Run: headless pygame with SDL's dummy video driver; simulated clock (each Clock.tick advances the game by its frame time, no real sleeping); random seed 0; keys injected as events and as key.get_pressed() state; no mouse input.
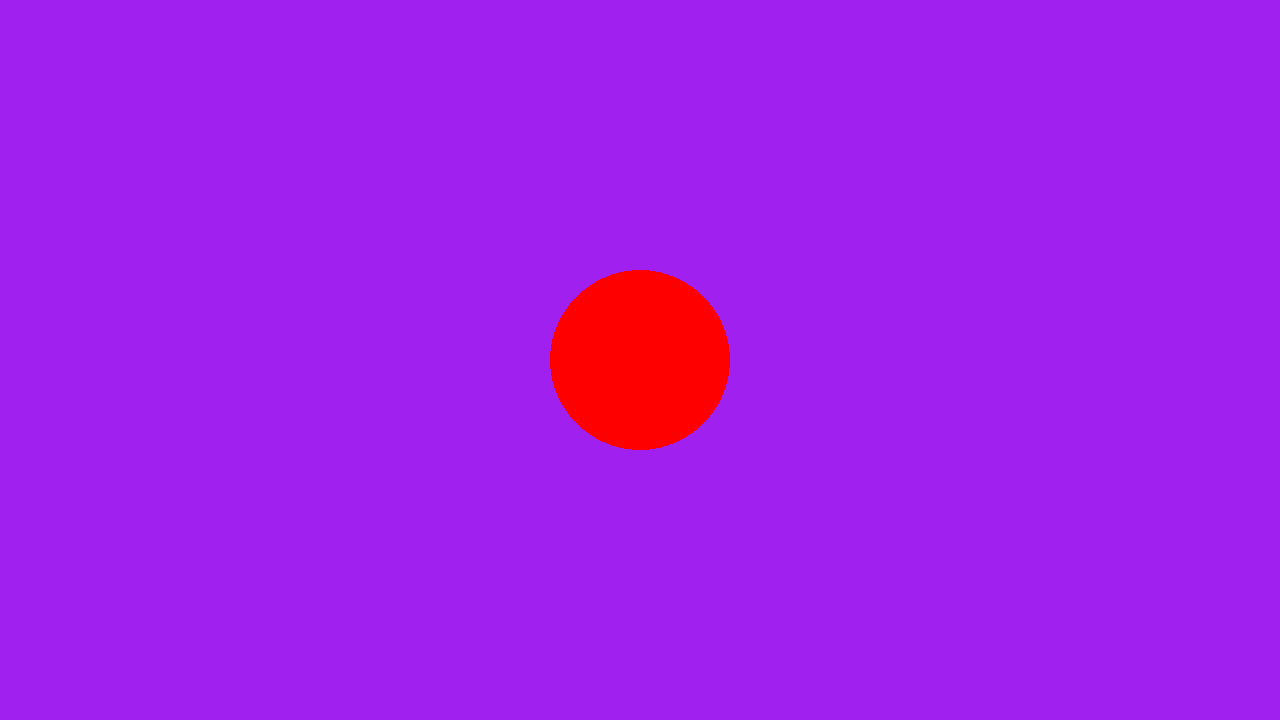
Frame 1 of 4 · flips 1–60 · no input
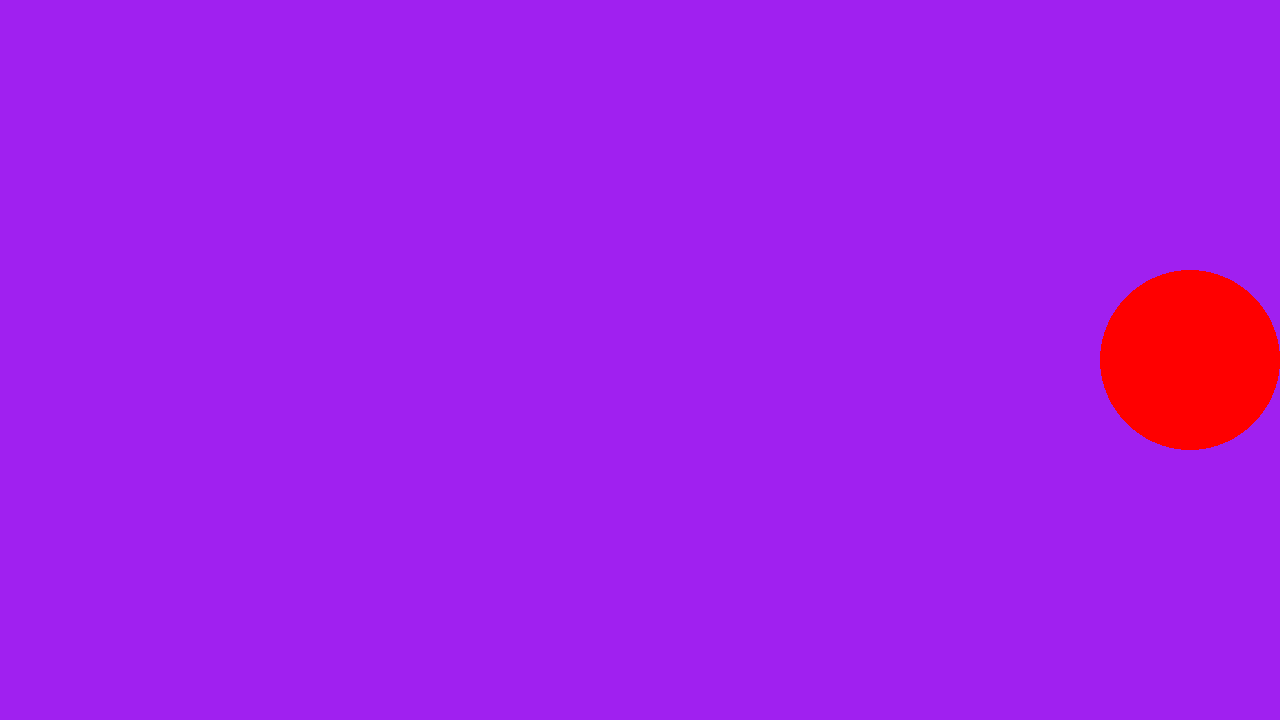
Frame 2 of 4 · flips 61–180 · tapped SPACE, RETURN · held RIGHT (→), D
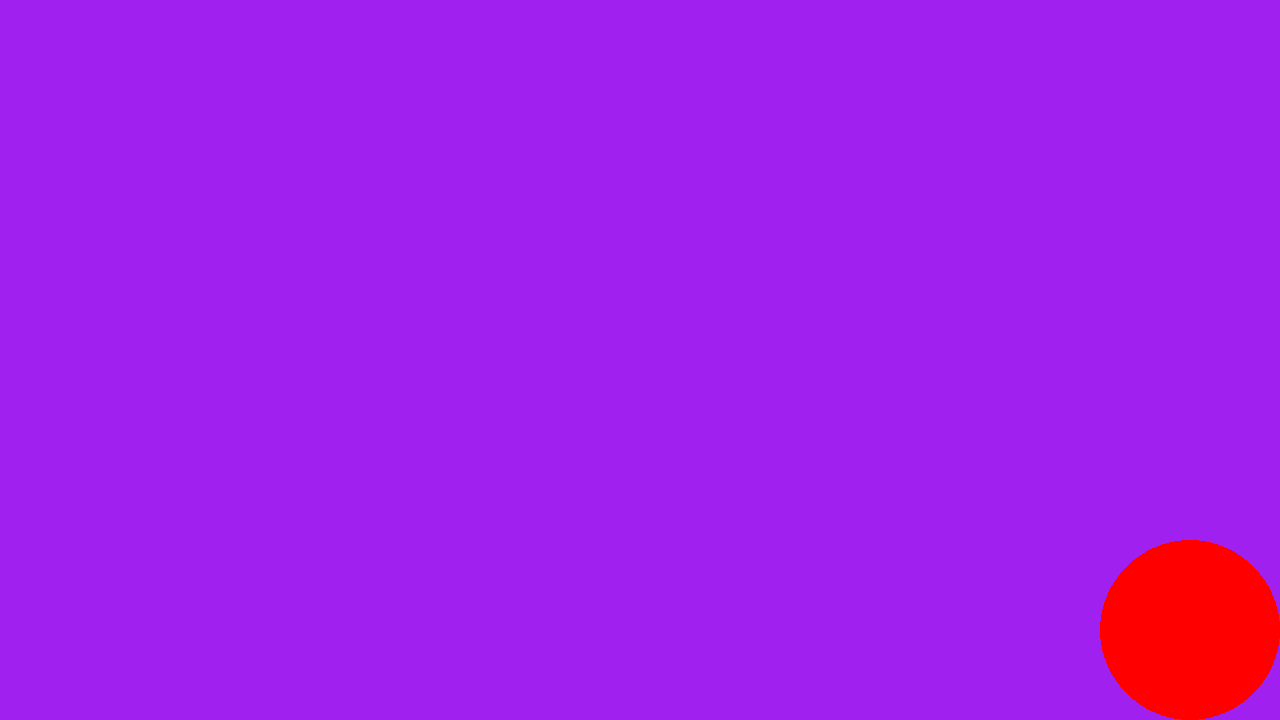
Frame 3 of 4 · flips 181–300 · held DOWN (↓), S
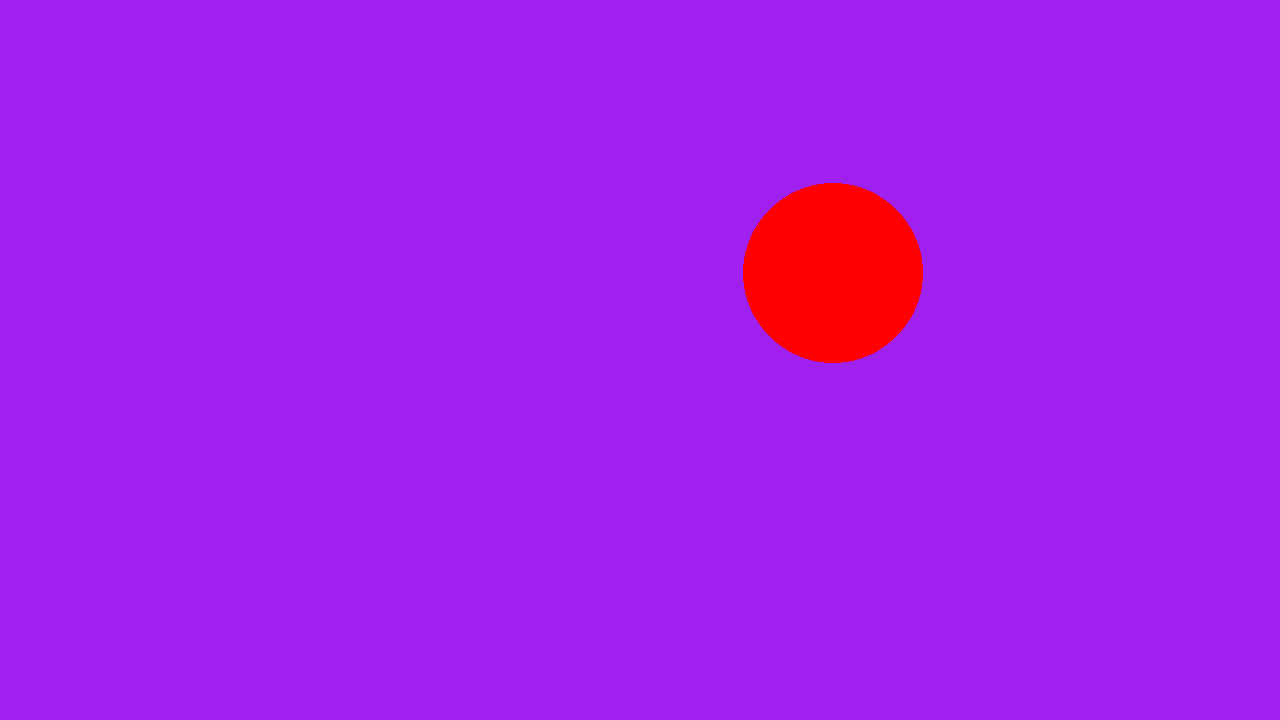
Frame 4 of 4 · flips 301–420 · held LEFT (←), A, UP (↑), W

The pygame program that drew these frames:

import pygame


pygame.init()

screen = pygame.display.set_mode(
    (1280, 720) # 720p Screen
)
screen_rect = screen.get_rect()

clock = pygame.time.Clock()

# global variables
running = True
fps = 60 # cap all frames to 60
dt = 0 # frames speed

# player vars that's gonna update everytime
player_pos = pygame.Vector2(
    (screen.get_width() / 2,screen.get_height() / 2)
) # center of the screen point type in a tuple
player_dir = pygame.Vector2(
    0,0
) # no tuple because it's stores direction

player_radius = 90
player_speed = 300 # pixels per seconds

player_surface = pygame.Surface(
    (player_radius*2, player_radius*2), # 180x180
    pygame.SRCALPHA # surface will be transparent
)
pygame.draw.circle(
    player_surface, # background
    'red',
    (player_radius, player_radius), # center of surface
    radius=player_radius # pixels
)
player_rect = player_surface.get_rect() # reference

while running:
    # Let's Listen Global Window Events
    for event in pygame.event.get():
        # window x is clicked
        if event.type == pygame.QUIT:
            running = False

    screen.fill('purple')

    # Game Code Start

    ## draw player_surface on screen like sticky notes
    screen.blit(
        player_surface, player_rect
    )

    # normal keyboard click events
    keys = pygame.key.get_pressed()

    # reset the direction
    player_dir.x, player_dir.y = 0,0

    if keys[pygame.K_LEFT]:
        player_dir.x = -1
    if keys[pygame.K_RIGHT]:
        player_dir.x = 1
    if keys[pygame.K_UP]:
        player_dir.y = -1
    if keys[pygame.K_DOWN]:
        player_dir.y = 1

    if player_dir.magnitude_squared() > 0:
        player_dir = player_dir.normalize() # unitless

    player_pos += player_speed * player_dir * dt

    player_rect.center = (
        player_pos.x,
        player_pos.y
    ) # change position of center of rect

    # does not allow to go outside of boundary rect passed
    player_rect.clamp_ip(
        screen_rect
    )

    player_pos.update(
        player_rect.center
    )


    if keys[pygame.K_ESCAPE]:
        running = False

    # Game Code End

    pygame.display.flip()

    dt = clock.tick(fps) / 1000 # return frames per seconds

pygame.quit()
